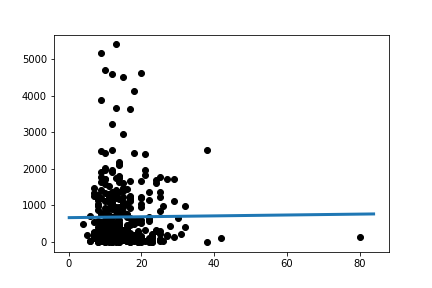

Values plotted in this chart, from the file beside it:
Slope:	1.2097395878422115
Intercept:	666.9
R_value:	0.00912
P_value:	0.8599
